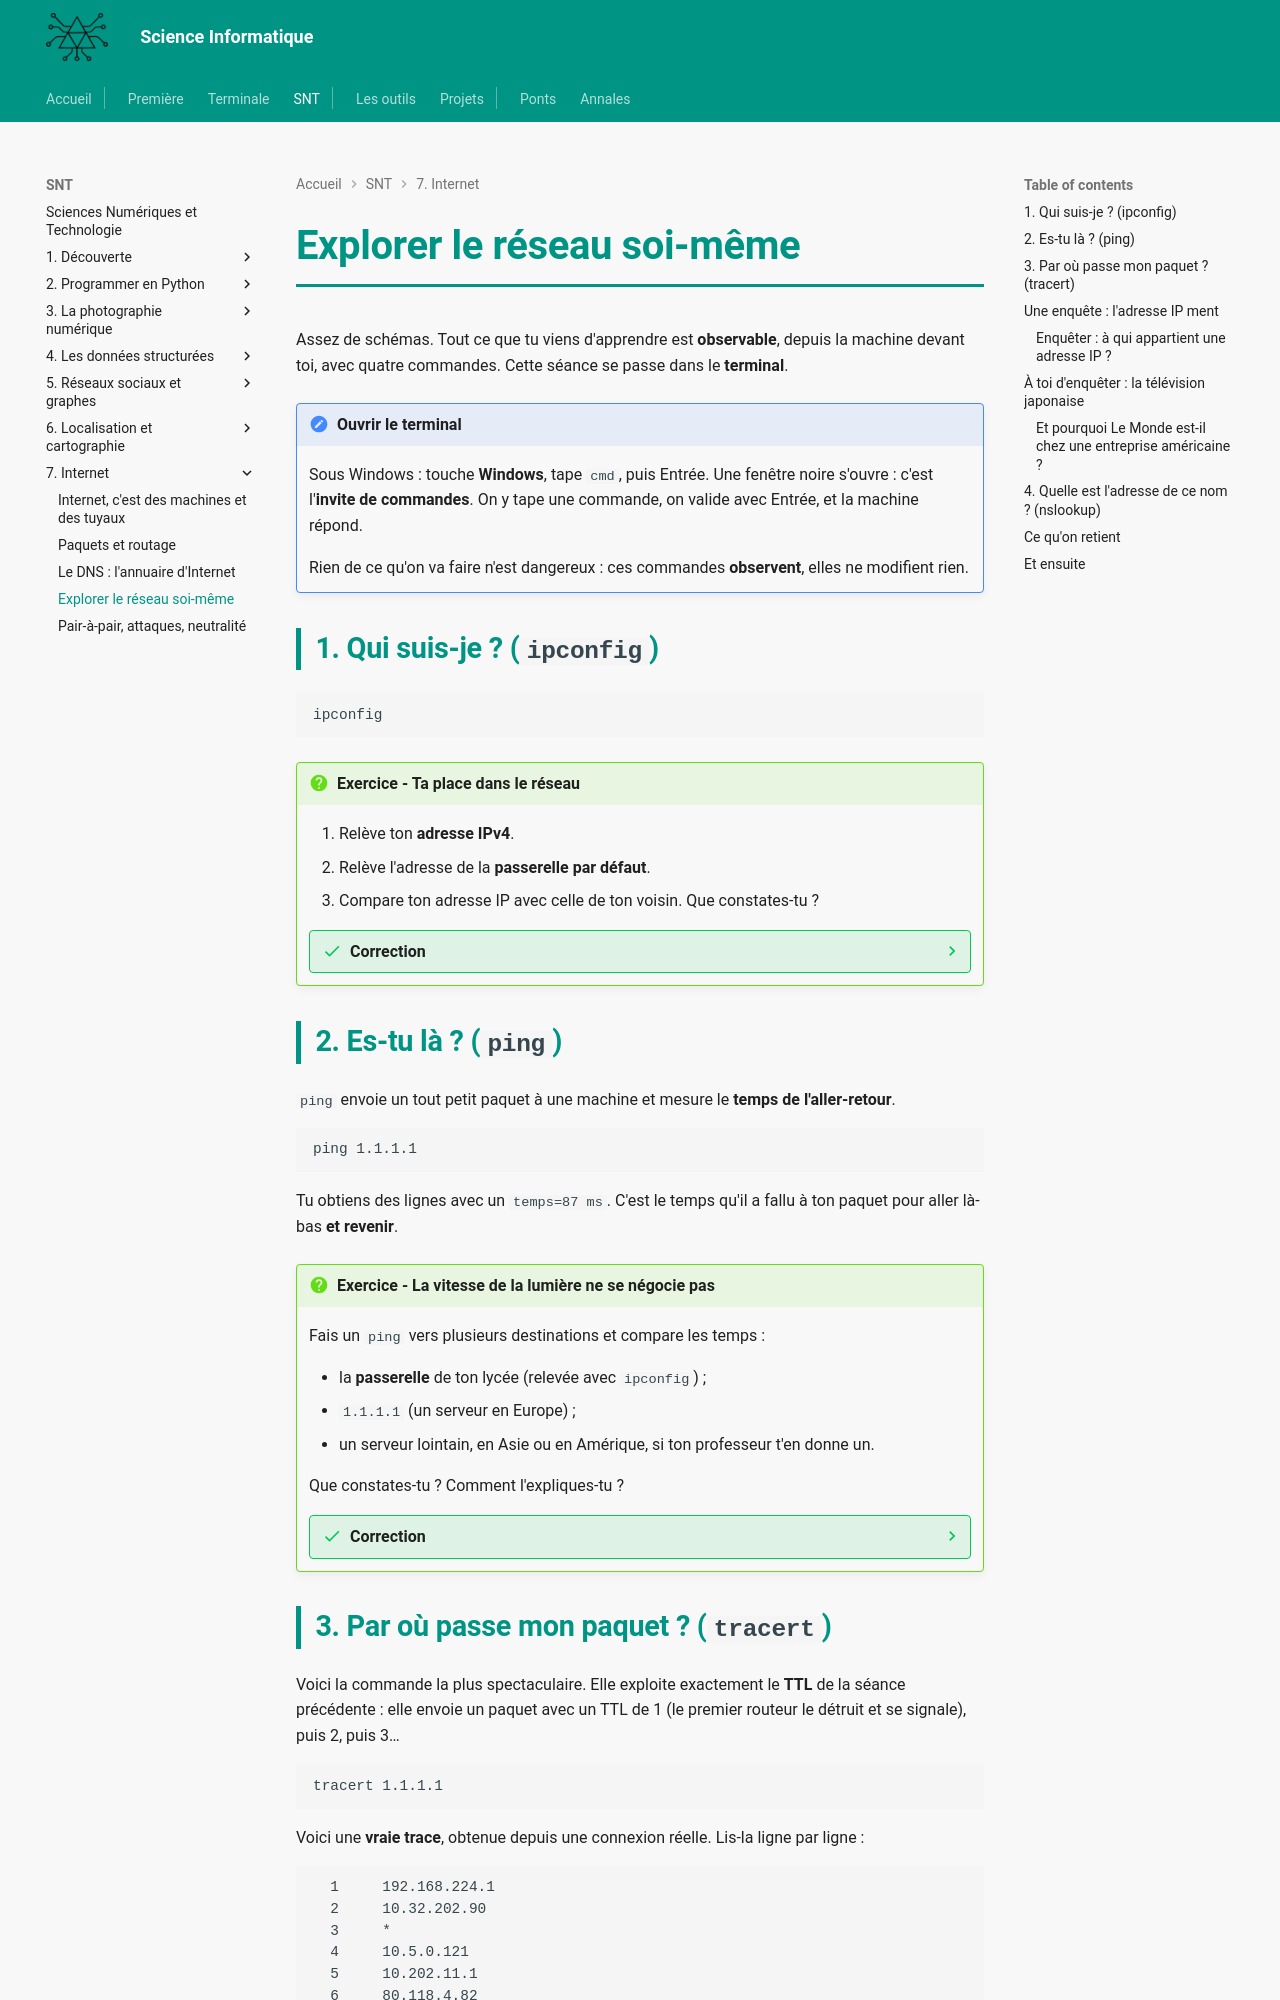

repository: MMarchand-NSI/MMarchand-NSI.github.io · page: snt/07-internet/4.explorer/index.html · generator: mkdocs

# Explorer le réseau soi-même

Assez de schémas. Tout ce que tu viens d'apprendre est **observable**, depuis la machine devant toi, avec quatre commandes. Cette séance se passe dans le **terminal**.

!!! note "Ouvrir le terminal"
    Sous Windows : touche **Windows**, tape `cmd`, puis Entrée. Une fenêtre noire s'ouvre : c'est l'**invite de commandes**. On y tape une commande, on valide avec Entrée, et la machine répond.

    Rien de ce qu'on va faire n'est dangereux : ces commandes **observent**, elles ne modifient rien.

## 1. Qui suis-je ? (`ipconfig`)

```text
ipconfig
```

!!! question "Exercice - Ta place dans le réseau"
    1. Relève ton **adresse IPv4**.
    2. Relève l'adresse de la **passerelle par défaut**.
    3. Compare ton adresse IP avec celle de ton voisin. Que constates-tu ?

    ??? success "Correction"
        1. Quelque chose comme `192.168.1.37` ou `10.20.3.15`.
        2. La **passerelle** est la porte de sortie de ton réseau local : c'est **le routeur** de ton lycée (ou ta box, à la maison). Tout ce que tu envoies vers l'extérieur passe **d'abord** par elle. C'est le premier routeur de tous tes trajets.
        3. Vos adresses se **ressemblent** (les premiers nombres sont identiques) mais ne sont **pas les mêmes**. Vous êtes dans le **même réseau local**, avec chacun votre numéro, comme deux appartements dans le même immeuble.

        Ces adresses (`192.168.x.x`, `10.x.x.x`) sont **privées** : elles n'existent qu'à l'intérieur du lycée. Vu de l'extérieur, tout le lycée partage **une seule** adresse publique.

## 2. Es-tu là ? (`ping`)

`ping` envoie un tout petit paquet à une machine et mesure le **temps de l'aller-retour**.

```text
ping 1.1.1.1
```

Tu obtiens des lignes avec un `temps=87 ms`. C'est le temps qu'il a fallu à ton paquet pour aller là-bas **et revenir**.

!!! question "Exercice - La vitesse de la lumière ne se négocie pas"
    Fais un `ping` vers plusieurs destinations et compare les temps :

    - la **passerelle** de ton lycée (relevée avec `ipconfig`) ;
    - `1.1.1.1` (un serveur en Europe) ;
    - un serveur lointain, en Asie ou en Amérique, si ton professeur t'en donne un.

    Que constates-tu ? Comment l'expliques-tu ?

    ??? success "Correction"
        Le temps **augmente avec la distance**. La passerelle répond en moins d'une milliseconde, un serveur européen en quelques dizaines de millisecondes, un serveur lointain en beaucoup plus.

        L'explication est **physique**, et elle est incontournable : le signal voyage dans la fibre à environ **200 000 km/s**. Un aller-retour vers New York (5 800 km) prend donc **au minimum 58 ms**, même avec un réseau parfait, même avec un abonnement à un million d'euros.

        Retiens la distinction, elle est essentielle :

        - le **débit** (« combien de données par seconde »), ça s'achète : c'est la largeur du tuyau ;
        - la **latence** (« combien de temps pour le premier octet »), ça ne s'achète pas : c'est la **distance**.

        C'est pour ça que les jeux en ligne ont des serveurs **près de chez toi**, et que les grandes entreprises installent des serveurs partout dans le monde. On ne peut pas battre la lumière : on ne peut que **se rapprocher**.
